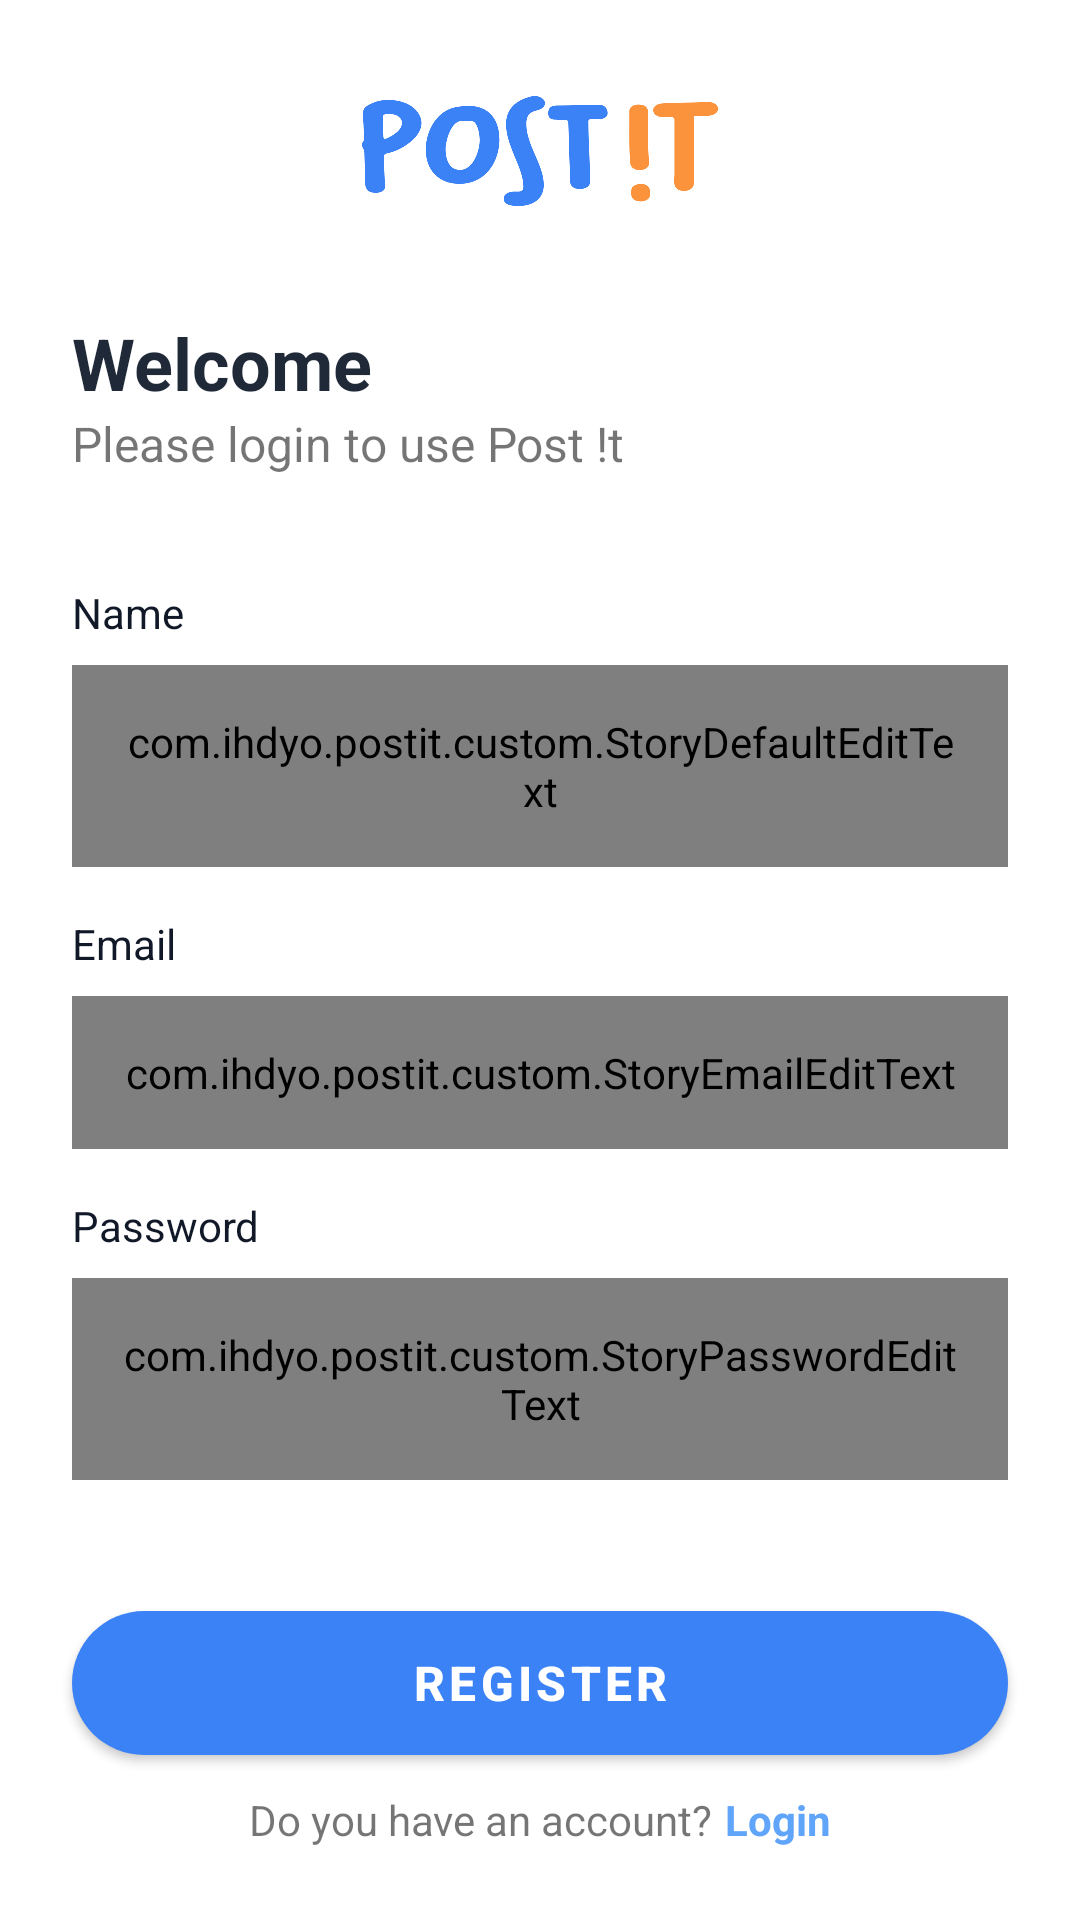

Here is an Android app screen rendered from its layout file. Give the layout XML and the strings, colors and styles it references.
<!-- AndroidManifest.xml: activity theme SplashTheme -->
<!-- res/layout/activity_register.xml -->
<?xml version="1.0" encoding="utf-8"?>
<androidx.constraintlayout.widget.ConstraintLayout xmlns:android="http://schemas.android.com/apk/res/android"
    xmlns:tools="http://schemas.android.com/tools"
    android:layout_width="match_parent"
    android:layout_height="match_parent"
    xmlns:app="http://schemas.android.com/apk/res-auto">

    <ImageView
        android:id="@+id/imgLogo"
        android:layout_width="wrap_content"
        android:layout_height="wrap_content"
        android:src="@drawable/logo"
        android:layout_marginTop="32dp"
        app:layout_constraintTop_toTopOf="parent"
        app:layout_constraintEnd_toEndOf="parent"
        app:layout_constraintStart_toStartOf="parent" />

    <TextView
        android:id="@+id/tvWelcomeTitle"
        android:text="Welcome"
        android:layout_width="wrap_content"
        android:layout_height="wrap_content"
        android:textSize="24sp"
        android:layout_marginStart="24dp"
        android:layout_marginTop="36dp"
        android:textStyle="bold"
        android:textColor="@color/gray_800"
        app:layout_constraintStart_toStartOf="parent"
        app:layout_constraintTop_toBottomOf="@id/imgLogo"/>

    <TextView
        android:id="@+id/tvWelcomeDesc"
        android:text="Please login to use Post !t"
        android:layout_width="match_parent"
        android:layout_height="wrap_content"
        android:layout_marginHorizontal="24dp"
        android:textSize="16sp"
        app:layout_constraintStart_toStartOf="parent"
        app:layout_constraintTop_toBottomOf="@+id/tvWelcomeTitle" />

    <TextView
        android:id="@+id/tvNameTitle"
        style="@style/StoryTextContent.EditTextTitle"
        android:layout_width="wrap_content"
        android:layout_height="wrap_content"
        android:layout_marginStart="24dp"
        android:layout_marginTop="36dp"
        android:text="Name"
        android:textSize="14sp"
        app:layout_constraintStart_toStartOf="parent"
        app:layout_constraintTop_toBottomOf="@+id/tvWelcomeDesc" />

    <com.ihdyo.postit.custom.StoryDefaultEditText
        android:id="@+id/edtName"
        android:layout_width="match_parent"
        android:layout_height="wrap_content"
        android:layout_marginHorizontal="24dp"
        android:layout_marginTop="8dp"
        android:padding="16dp"
        android:maxLines="1"
        android:background="@drawable/edit_text"
        app:layout_constraintTop_toBottomOf="@id/tvNameTitle"/>

    <TextView
        android:id="@+id/tvEmailTitle"
        style="@style/StoryTextContent.EditTextTitle"
        android:layout_width="wrap_content"
        android:layout_height="wrap_content"
        android:layout_marginStart="24dp"
        android:layout_marginTop="16dp"
        android:text="Email"
        android:textSize="14sp"
        app:layout_constraintStart_toStartOf="parent"
        app:layout_constraintTop_toBottomOf="@+id/edtName" />

    <com.ihdyo.postit.custom.StoryEmailEditText
        android:id="@+id/edtEmail"
        android:layout_width="match_parent"
        android:layout_height="wrap_content"
        android:layout_marginHorizontal="24dp"
        android:layout_marginTop="8dp"
        android:padding="16dp"
        android:background="@drawable/edit_text"
        android:inputType="textEmailAddress"
        app:layout_constraintTop_toBottomOf="@id/tvEmailTitle"/>

    <TextView
        android:id="@+id/tvPasswordTitle"
        style="@style/StoryTextContent.EditTextTitle"
        android:layout_width="wrap_content"
        android:layout_height="wrap_content"
        android:layout_marginStart="24dp"
        android:textSize="14sp"
        android:layout_marginTop="16dp"
        android:text="Password"
        app:layout_constraintStart_toStartOf="parent"
        app:layout_constraintTop_toBottomOf="@id/edtEmail" />

    <com.ihdyo.postit.custom.StoryPasswordEditText
        android:id="@+id/edtPassword"
        android:layout_width="match_parent"
        android:layout_height="wrap_content"
        android:layout_marginHorizontal="24dp"
        android:layout_marginTop="8dp"
        android:padding="16dp"
        android:background="@drawable/edit_text"
        android:inputType="textPassword"
        app:layout_constraintTop_toBottomOf="@id/tvPasswordTitle"/>

    <Button
        android:id="@+id/btnRegister"
        android:layout_width="match_parent"
        android:layout_height="wrap_content"
        android:layout_marginHorizontal="24dp"
        android:layout_marginBottom="12dp"
        android:background="@drawable/button"
        android:text="Register"
        android:textSize="16sp"
        android:textStyle="bold"
        android:translationZ="0dp"
        app:backgroundTint="@null"
        app:layout_constraintBottom_toTopOf="@+id/layoutTextRegister" />

    <LinearLayout
        android:id="@+id/layoutTextRegister"
        android:layout_width="wrap_content"
        android:layout_height="wrap_content"
        android:orientation="horizontal"
        android:layout_marginBottom="24dp"
        app:layout_constraintBottom_toBottomOf="parent"
        app:layout_constraintEnd_toEndOf="parent"
        app:layout_constraintStart_toStartOf="parent">

        <TextView
            android:id="@+id/tvIsHaveAccount"
            android:layout_width="wrap_content"
            android:layout_height="wrap_content"
            android:text="Do you have an account?" />

        <TextView
            android:id="@+id/tvToLogin"
            android:layout_width="wrap_content"
            android:layout_height="wrap_content"
            android:layout_marginStart="4dp"
            android:text="Login"
            android:textColor="@color/blue_400"
            android:textStyle="bold" />

    </LinearLayout>

    <View
        android:id="@+id/bg_dim"
        android:visibility="gone"
        android:background="@color/gray_800"
        android:layout_width="match_parent"
        android:layout_height="match_parent"
        android:elevation="2dp"/>

    <ProgressBar
        android:id="@+id/progress_bar"
        android:visibility="invisible"
        app:layout_constraintTop_toTopOf="parent"
        app:layout_constraintBottom_toBottomOf="parent"
        android:elevation="4dp"
        android:layout_width="match_parent"
        android:layout_height="wrap_content"/>

</androidx.constraintlayout.widget.ConstraintLayout>
<!-- resources referenced by this layout -->
<resources>
  <color name="blue_400">#FF60A5FA</color>
  <color name="gray_800">#FF1F2937</color>
  <!-- drawable button (drawable) -->
  <?xml version="1.0" encoding="utf-8"?>
  <shape xmlns:android="http://schemas.android.com/apk/res/android">
  
      <corners
          android:radius="99dp"/>
  
      <solid
          android:color="@color/blue_500"/>
  
  </shape>
  <!-- drawable logo: vector/xml drawable (drawable, 3509 chars, omitted) -->
  <style name="StoryTextContent.EditTextTitle" parent="StoryTextContent.Bold">
          <item name="android:textSize">16sp</item>
          <item name="android:textColor">@color/gray_900</item>
      </style>
  <style name="SplashTheme" parent="Theme.StoryApp">
          <item name="windowActionBar">false</item>
          <item name="windowNoTitle">true</item>
      </style>
  <color name="blue_500">#FF3B82F6</color>
  <style name="StoryTextContent.Bold">
          <item name="android:layout_width">wrap_content</item>
          <item name="android:layout_height">wrap_content</item>
      </style>
  <color name="gray_900">#FF111827</color>
  <style name="Theme.StoryApp" parent="Theme.MaterialComponents.Light.DarkActionBar">
          
          <item name="colorPrimary">@color/blue_500</item>
          <item name="colorPrimaryVariant">@color/blue_400</item>
          <item name="colorOnPrimary">@color/white</item>
          
          <item name="colorSecondary">@color/orange_400</item>
          <item name="colorSecondaryVariant">@color/orange_300</item>
          <item name="colorOnSecondary">@color/white</item>
          
          <item name="android:statusBarColor">?attr/colorPrimary</item>
          
      </style>
  <color name="white">#FFFFFFFF</color>
  <color name="orange_400">#FFFB923C</color>
  <color name="orange_300">#FFFDBA74</color>
</resources>
